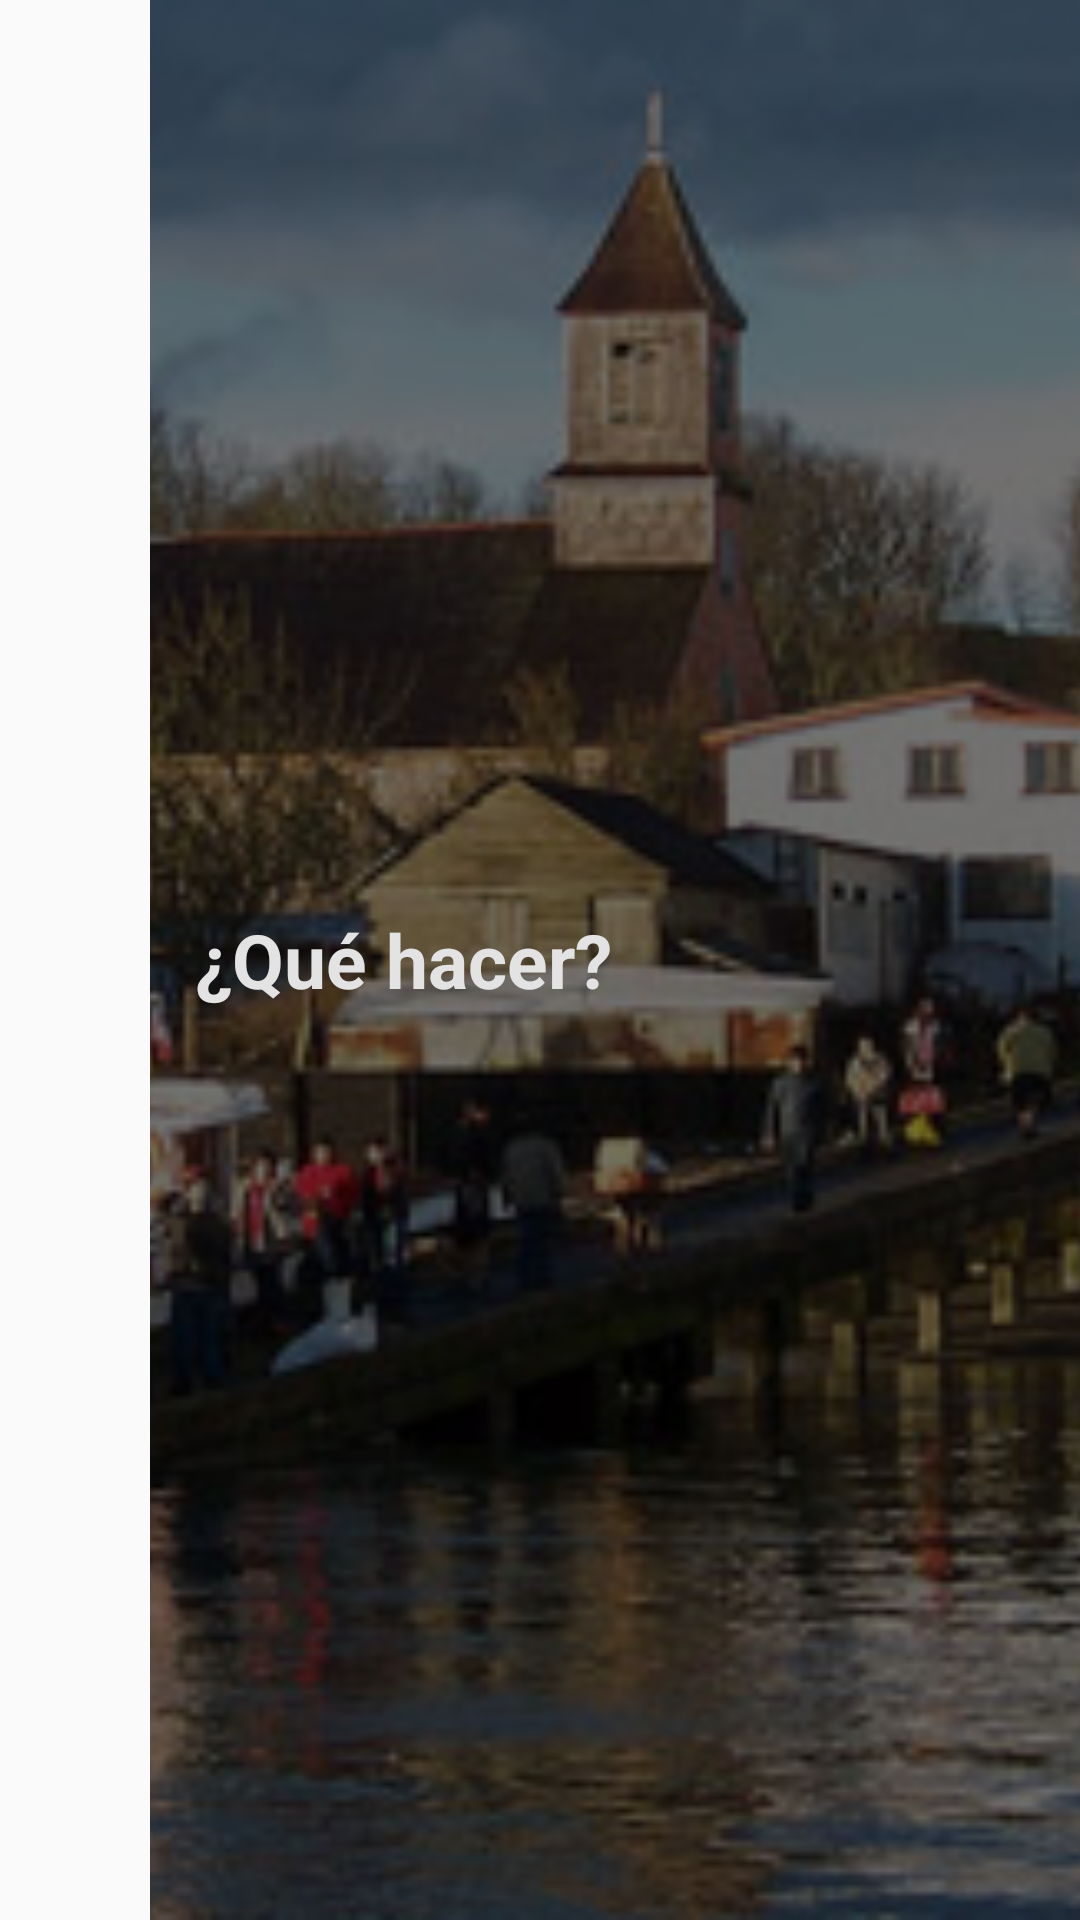

Reconstruct the res/layout file that produces this screen, plus the resources it refers to.
<!-- AndroidManifest.xml: application theme AppTheme -->
<!-- res/layout/categoria_list_item.xml -->
<?xml version="1.0" encoding="utf-8"?>
<LinearLayout xmlns:android="http://schemas.android.com/apk/res/android"
    android:layout_width="match_parent"
    android:layout_height="150dp">

    <ImageView
        android:layout_width="50dp"
        android:layout_height="150dp"
        android:id="@+id/cat_color" />

    <RelativeLayout
        android:layout_width="match_parent"
        android:layout_height="match_parent">

        <ImageView
            android:layout_width="match_parent"
            android:layout_height="match_parent"
            android:id="@+id/cat_imagen"
            android:src="@drawable/mitosyleyendasdechiloe"
            android:scaleType="centerCrop" />

        <TextView
            android:layout_width="match_parent"
            android:layout_height="match_parent"
            android:textAppearance="?android:attr/textAppearanceMedium"
            android:text="¿Qué hacer?"
            android:id="@+id/cat_nombre"
            android:textStyle="bold"
            android:background="#8c000000"
            android:textColor="#ffe3e3e3"
            android:layout_gravity="center_vertical"
            android:textSize="25dp"
            android:layout_centerVertical="true"
            android:gravity="center_vertical"
            android:paddingLeft="15dp" />
    </RelativeLayout>

</LinearLayout>
<!-- resources referenced by this layout -->
<resources>
  <!-- drawable mitosyleyendasdechiloe: jpg bitmap (drawable, 85207 bytes) -->
  <style name="AppTheme" parent="Theme.AppCompat.Light.DarkActionBar">
          <item name="windowActionBar">false</item>
          <item name="windowNoTitle">true</item>
  
          <item name="colorPrimary">@color/color_primary</item>
          <item name="colorPrimaryDark">@color/color_primary_dark</item>
          <item name="colorAccent">@color/color_accent</item>
      </style>
  <color name="color_primary">#2196F3</color>
  <color name="color_primary_dark">#1976D2</color>
  <color name="color_accent">#8BC34A</color>
</resources>
